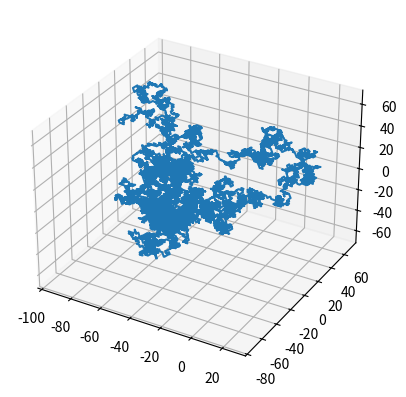

Source code (Python):
# %%
import numpy as np 
from matplotlib import pyplot as plt 

np.random.seed(1)
pos_x = [0]
pos_y = [0]
pos_z = [0]
step_x=0
step_y=0
step_z =0
steps = 10000

for i in range(steps):
    #获取x的随机值
    step = 1 if np.random.randint(2) else -1
    step_x +=step
    pos_x .append(step_x)

    #获取y的随机值
    step = 1 if np.random.randint(2) else -1
    step_y +=step
    pos_y .append(step_y)

    #获取z的随机值
    step = 1 if np.random.randint(2) else -1
    step_z +=step
    pos_z .append(step_z)
#3d
plt.axes(projection = '3d')
plt.plot(pos_x,pos_y,pos_z)



# %%
